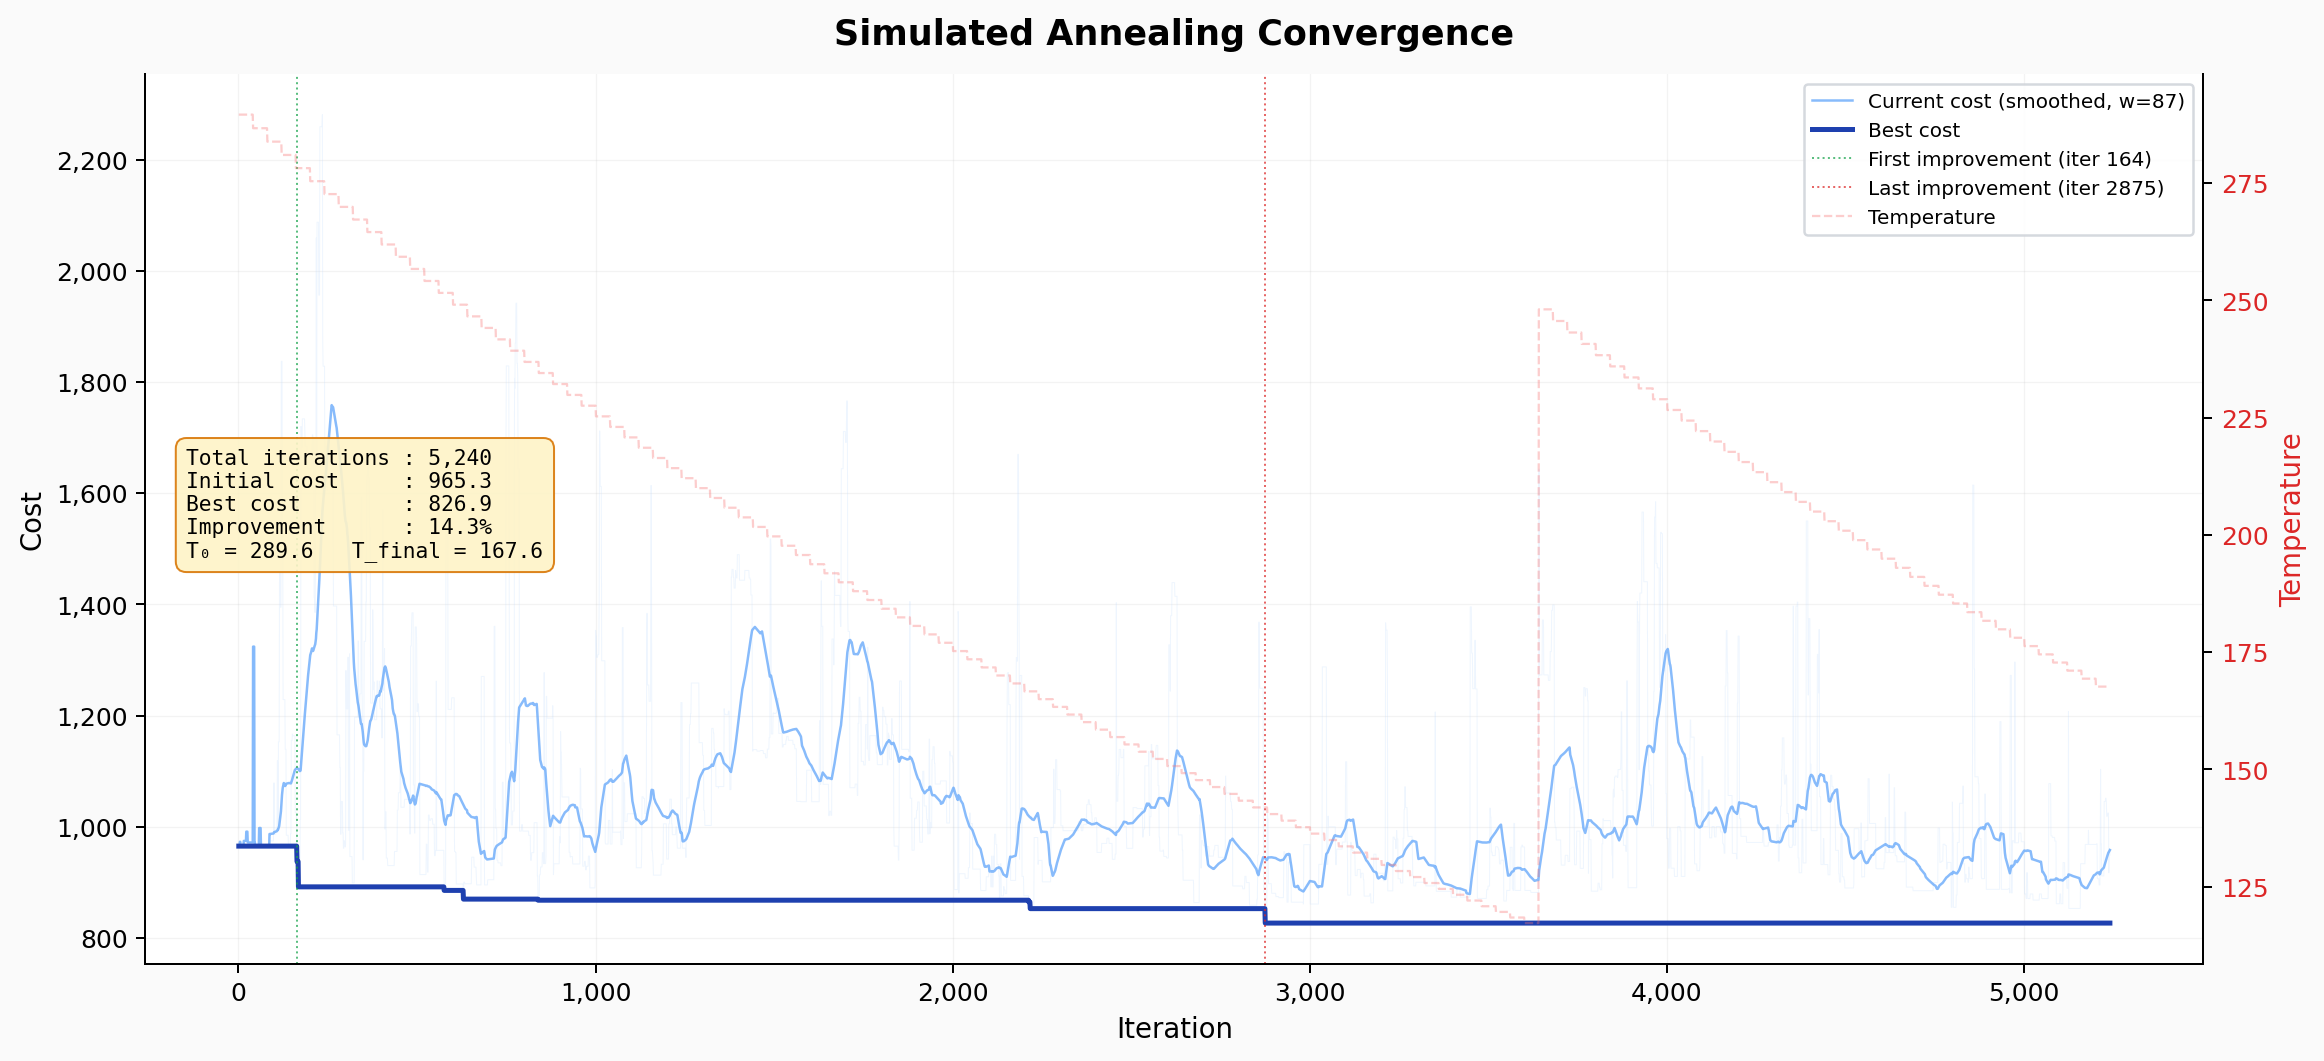

Values plotted in this chart, from the file beside it:
iteration, current_cost, best_cost, temperature
1, 965.3, 965.3, 289.6
2, 965.3, 965.3, 289.6
3, 965.3, 965.3, 289.6
4, 973, 965.3, 289.6
5, 973, 965.3, 289.6
6, 965.3, 965.3, 289.6
7, 965.3, 965.3, 289.6
8, 965.3, 965.3, 289.6
9, 965.3, 965.3, 289.6
10, 965.3, 965.3, 289.6
11, 965.3, 965.3, 289.6
12, 965.3, 965.3, 289.6
13, 965.3, 965.3, 289.6
14, 965.3, 965.3, 289.6
15, 974.7, 965.3, 289.6
16, 974.7, 965.3, 289.6
17, 974.7, 965.3, 289.6
18, 974.7, 965.3, 289.6
19, 974.7, 965.3, 289.6
20, 974.7, 965.3, 289.6
21, 974.7, 965.3, 289.6
22, 991.3, 965.3, 289.6
23, 991.3, 965.3, 289.6
24, 991.3, 965.3, 289.6
25, 991.3, 965.3, 289.6
26, 971.8, 965.3, 289.6
27, 971.8, 965.3, 289.6
28, 971.8, 965.3, 289.6
29, 971.8, 965.3, 289.6
30, 971.8, 965.3, 289.6
31, 971.8, 965.3, 289.6
32, 971.8, 965.3, 289.6
33, 971.8, 965.3, 289.6
34, 971.8, 965.3, 289.6
35, 971.8, 965.3, 289.6
36, 971.8, 965.3, 289.6
37, 971.8, 965.3, 289.6
38, 971.8, 965.3, 289.6
39, 971.8, 965.3, 289.6
40, 971.8, 965.3, 289.6
41, 1324, 965.3, 286.7
42, 1324, 965.3, 286.7
43, 1324, 965.3, 286.7
44, 1324, 965.3, 286.7
45, 971.8, 965.3, 286.7
46, 971.8, 965.3, 286.7
47, 965.3, 965.3, 286.7
48, 965.3, 965.3, 286.7
49, 965.3, 965.3, 286.7
50, 965.3, 965.3, 286.7
51, 965.3, 965.3, 286.7
52, 965.3, 965.3, 286.7
53, 965.3, 965.3, 286.7
54, 965.3, 965.3, 286.7
55, 965.3, 965.3, 286.7
56, 965.3, 965.3, 286.7
57, 965.3, 965.3, 286.7
58, 997.9, 965.3, 286.7
59, 997.9, 965.3, 286.7
60, 997.9, 965.3, 286.7
... 5,180 more rows
